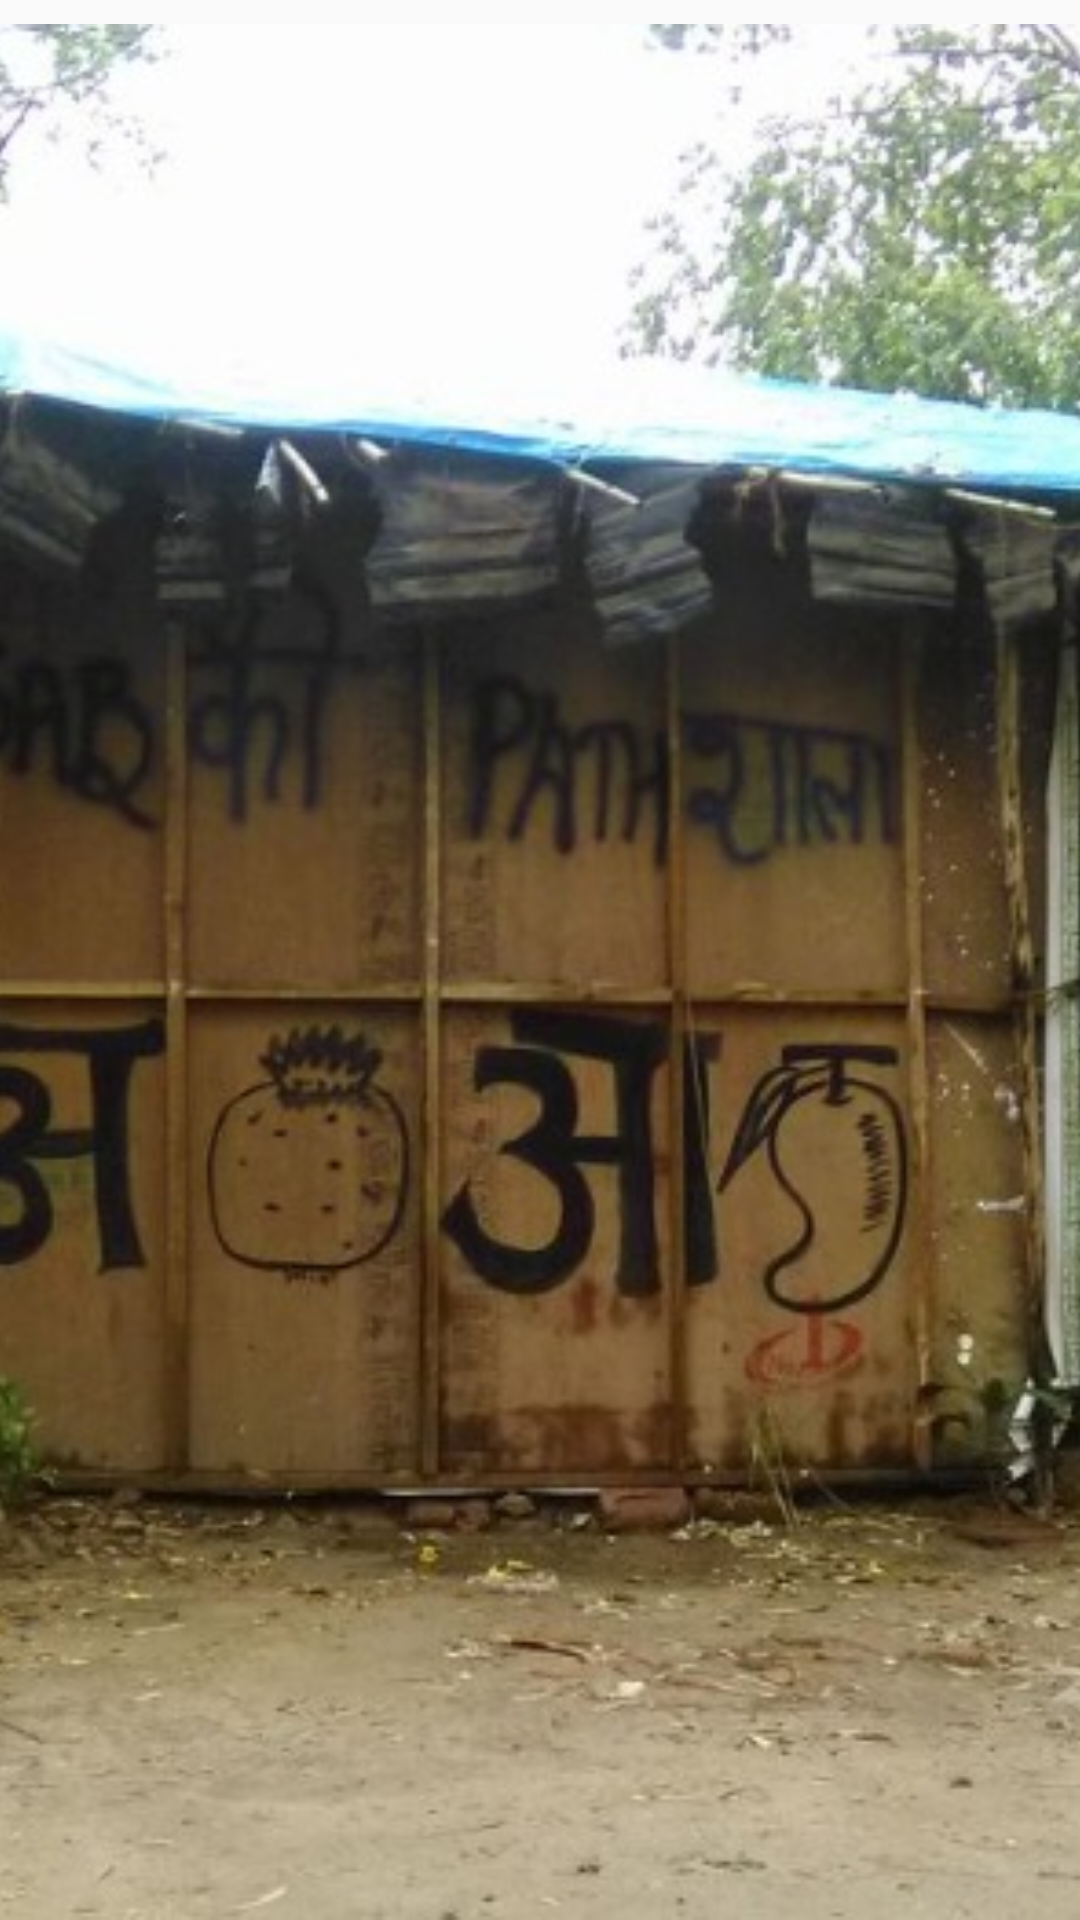

This screen was rendered from an Android layout file. Write that file and the resources it references.
<!-- AndroidManifest.xml: application theme AppTheme -->
<!-- res/layout/nav_header_after_google_login.xml -->
<?xml version="1.0" encoding="utf-8"?>
<LinearLayout xmlns:android="http://schemas.android.com/apk/res/android"
    xmlns:app="http://schemas.android.com/apk/res-auto"
    android:layout_width="match_parent"
    android:layout_height="@dimen/nav_header_height"
    android:background="@drawable/side_nav_bar"
    android:gravity="bottom"
    android:orientation="vertical"

    android:theme="@style/ThemeOverlay.AppCompat.Dark">

    <ImageView
        android:id="@+id/imageView"
        android:layout_width="match_parent"
        android:layout_height="match_parent"
        android:paddingTop="@dimen/nav_header_vertical_spacing"
        app:srcCompat="@drawable/school_img"
        android:scaleType="centerCrop"/>



</LinearLayout>
<!-- resources referenced by this layout -->
<resources>
  <dimen name="nav_header_height">176dp</dimen>
  <dimen name="nav_header_vertical_spacing">8dp</dimen>
  <!-- drawable school_img: jpg bitmap (drawable, 179100 bytes) -->
  <style name="AppTheme" parent="Theme.AppCompat.Light.NoActionBar">
          
          <item name="colorPrimary">@color/colorPrimary</item>
          <item name="colorPrimaryDark">@color/colorPrimaryDark</item>
          <item name="colorAccent">@color/colorAccent</item>
      </style>
  <color name="colorPrimary">#3F51B5</color>
  <color name="colorPrimaryDark">#303F9F</color>
  <color name="colorAccent">#40a6ff</color>
</resources>
